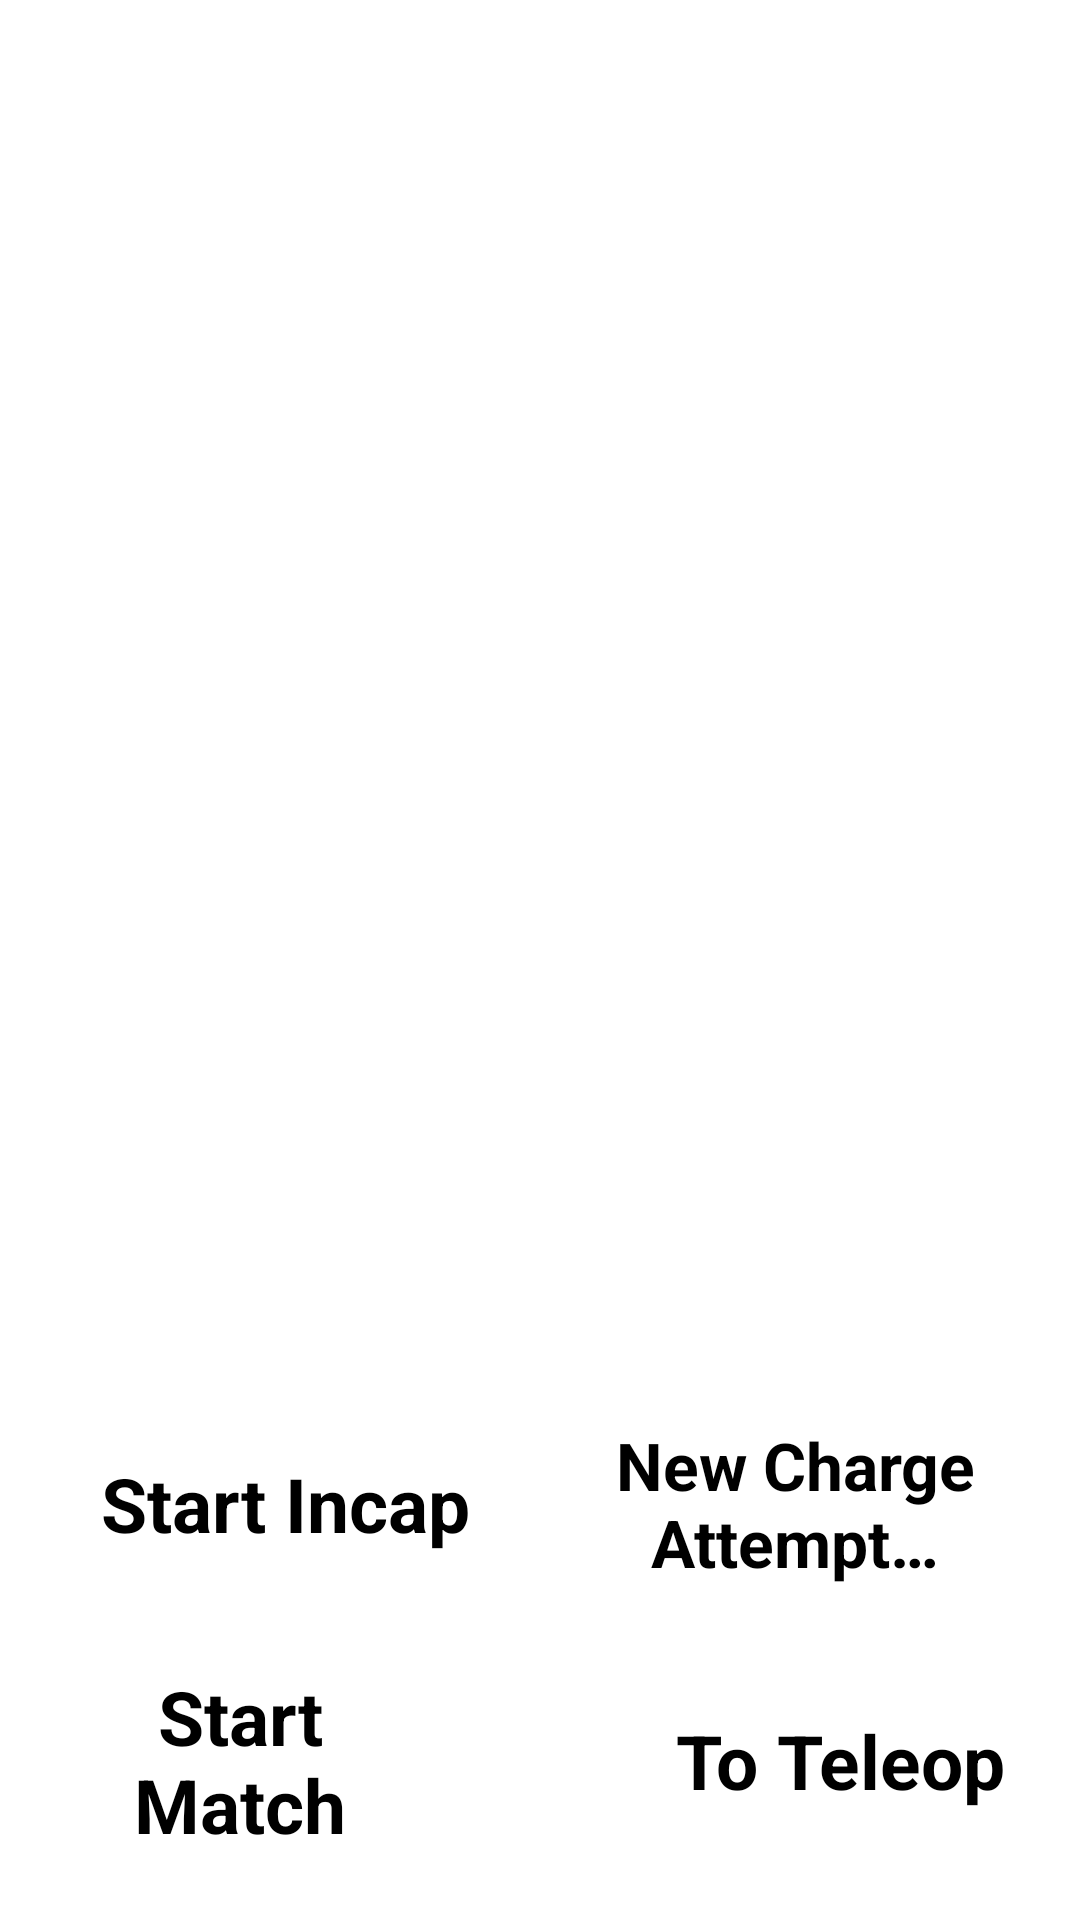

Reconstruct the res/layout file that produces this screen, plus the resources it refers to.
<!-- AndroidManifest.xml: application theme AppTheme -->
<!-- res/layout/collection_objective_activity.xml -->
<?xml version="1.0" encoding="utf-8"?>
<LinearLayout xmlns:android="http://schemas.android.com/apk/res/android"
    android:id="@+id/objective_match_collection_layout"
    android:layout_width="match_parent"
    android:layout_height="match_parent"
    android:background="@color/white"
    android:keepScreenOn="true"
    android:orientation="vertical"
    android:padding="@dimen/very_small">

    <FrameLayout
        android:id="@+id/undo_redo_btn_frame"
        android:name="com.frc1678.match_collection.UndoRedoPanel"
        android:layout_width="match_parent"
        android:layout_height="0dp"
        android:layout_marginVertical="@dimen/quite_small"
        android:layout_weight="0.7" />

    <TextView
        android:id="@+id/intake_header"
        style="@style/intake_header"
        />

    <FrameLayout
        android:id="@+id/action_btn_frame"
        android:name="com.frc1678.match_collection.ObjectiveScoringPanel"
        android:layout_width="match_parent"
        android:layout_height="0dp"
        android:layout_marginVertical="@dimen/quite_small"
        android:layout_weight="4" />

    <LinearLayout
        android:layout_width="match_parent"
        android:layout_height="0dp"
        android:layout_weight="1"
        android:orientation="horizontal">

        <ToggleButton
            android:id="@+id/tb_action_one"
            style="@style/btn_action_hor"
            android:layout_weight="1"
            android:background="@drawable/tb_incap_selector"
            android:textOff="@string/tb_action_bool_one_off"
            android:textOn="@string/tb_action_bool_one_on" />

        <Button
            android:id="@+id/btn_charge"
            style="@style/btn_action_hor"
            android:layout_weight="1"
            android:autoSizeMaxTextSize="@dimen/small_text"
            android:autoSizeTextType="uniform"
            android:background="@drawable/tb_charge_selector"
            android:text="@string/btn_charge"
            android:padding="5dp" />

    </LinearLayout>

    <LinearLayout
        android:layout_width="match_parent"
        android:layout_height="0dp"
        android:layout_weight="1"
        android:orientation="horizontal">

        <Button
            android:id="@+id/btn_timer"
            style="@style/btn_proceed"
            android:background="@drawable/btn_proceed_selector"
            android:enabled="true"
            android:text="@string/btn_timer_start" />

        <TextView
            android:id="@+id/tv_team_number"
            style="@style/tv_standard"
            android:layout_width="0dp"
            android:layout_height="match_parent"
            android:layout_weight="1"
            android:textSize="@dimen/small_text" />

        <Button
            android:id="@+id/btn_proceed_edit"
            style="@style/btn_proceed"
            android:background="@drawable/btn_proceed_selector"
            android:enabled="false"
            android:text="@string/btn_to_teleop" />

    </LinearLayout>

</LinearLayout>
<!-- resources referenced by this layout -->
<resources>
  <color name="white">#ffffff</color>
  <dimen name="quite_small">5dp</dimen>
  <dimen name="small_text">25sp</dimen>
  <dimen name="very_small">10dp</dimen>
  <string name="btn_charge">New Charge Attempt…</string>
  <string name="btn_timer_start">Start Match</string>
  <string name="btn_to_teleop">To Teleop</string>
  <string name="tb_action_bool_one_off">Start Incap</string>
  <string name="tb_action_bool_one_on">End Incap</string>
  <style name="btn_action_hor" parent="android:Widget">
          <item name="android:textColor">@color/black</item>
          <item name="android:textStyle">bold</item>
          <item name="android:layout_width">0dp</item>
          <item name="android:layout_height">match_parent</item>
          <item name="android:textSize">@dimen/small_text</item>
          <item name="android:layout_margin">@dimen/very_small</item>
          <item name="android:enabled">false</item>
      </style>
  <style name="btn_proceed" parent="android:Widget">
          <item name="android:textColor">@color/black</item>
          <item name="android:layout_width">0dp</item>
          <item name="android:layout_height">match_parent</item>
          <item name="android:layout_weight">2</item>
          <item name="android:textSize">@dimen/small_text</item>
          <item name="android:layout_margin">@dimen/very_small</item>
          <item name="android:textStyle">bold</item>
      </style>
  <style name="intake_header" parent="android:Widget">
          <item name="android:layout_weight">.3</item>
          <item name="android:layout_height">0dp</item>
          <item name="android:layout_width">match_parent</item>
          <item name="android:textStyle">bold</item>
          <item name="android:textSize">20sp</item>
          <item name="android:textColor">@color/black</item>
          <item name="android:gravity">center</item>
  
  
      </style>
  <style name="tv_standard" parent="android:Widget">
          <item name="android:layout_width">0dp</item>
          <item name="android:layout_height">match_parent</item>
          <item name="android:layout_weight">.9</item>
          <item name="android:textColor">@color/black</item>
          <item name="android:textStyle">bold</item>
          <item name="android:textSize">@dimen/small_text</item>
          <item name="android:gravity">center</item>
      </style>
  <style name="AppTheme" parent="Theme.AppCompat.Light.NoActionBar">
          
          <item name="colorPrimary">@color/colorPrimary</item>
          <item name="colorPrimaryDark">@color/colorPrimaryDark</item>
          <item name="colorAccent">@color/colorAccent</item>
      </style>
  <color name="black">#000000</color>
  <color name="colorPrimary">#008577</color>
  <color name="colorPrimaryDark">#00574B</color>
  <color name="colorAccent">#D81B60</color>
</resources>
